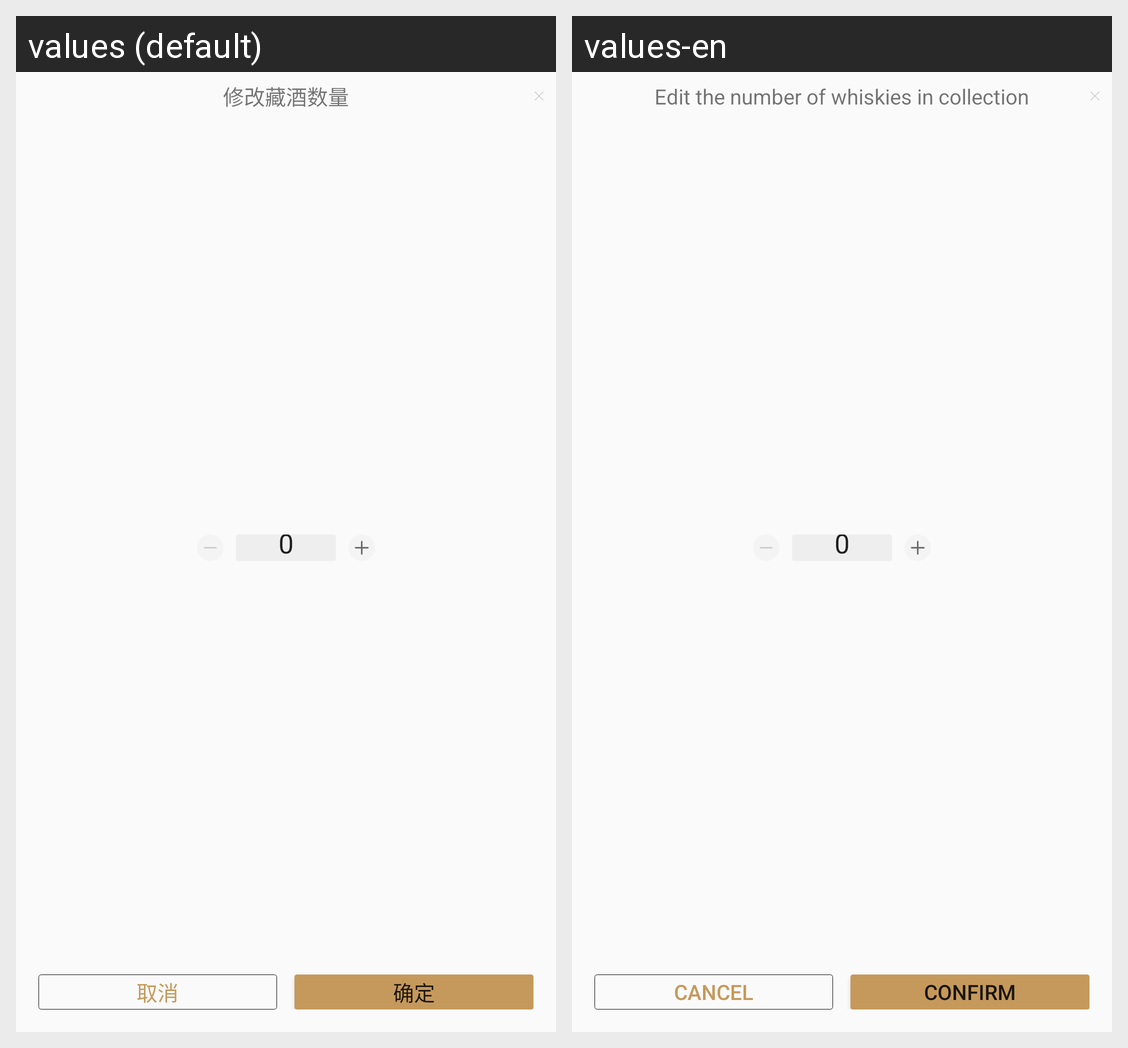

Here is an Android app screen in its default locale and in the app's own translations. Write out the translated-string differences for the strings that appear on this screen.
Android screen res/layout/dialog_edit_num.xml rendered under 2 locales, left to right: values (default), values-en. Device: Nexus 5 (rendered at 1080×1920; each locale shown at half size, 540×960, under a caption strip naming it); theme SwipeThemeT.
Strings drawn on this screen, with the default value and each locale's value (text and hints the layout hard-codes, and strings that could not be matched under every locale, appear in the picture but are not listed):

a_change_collect_wine_num
  values: 修改藏酒数量
  values-en: Edit the number of whiskies in collection

a_cancel
  values: 取消
  values-en: Cancel

a_confirm
  values: 确定
  values-en: Confirm
